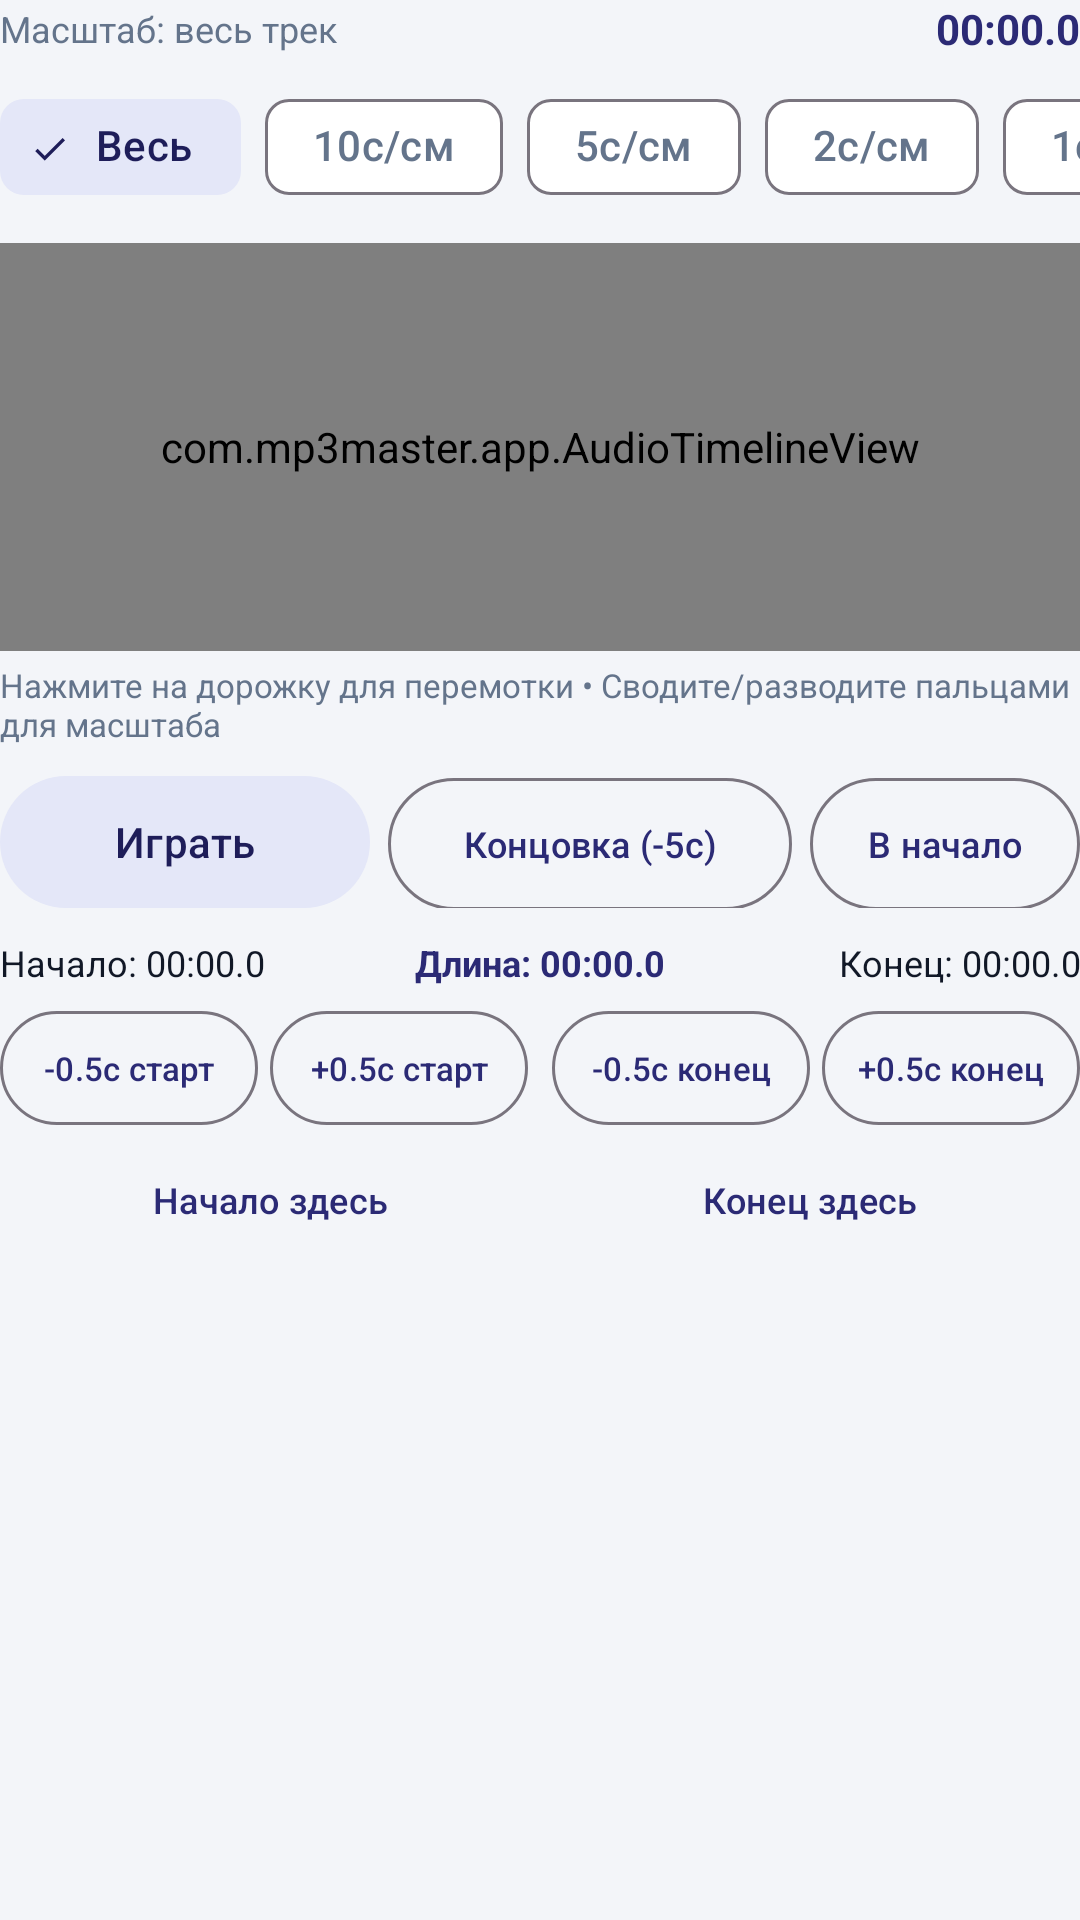

Reconstruct the res/layout file that produces this screen, plus the resources it refers to.
<!-- AndroidManifest.xml: application theme Theme.MP3Master -->
<!-- res/layout/view_trim_editor.xml -->
<?xml version="1.0" encoding="utf-8"?>
<LinearLayout xmlns:android="http://schemas.android.com/apk/res/android"
    xmlns:app="http://schemas.android.com/apk/res-auto"
    android:layout_width="match_parent"
    android:layout_height="wrap_content"
    android:orientation="vertical">

    
    <LinearLayout
        android:layout_width="match_parent"
        android:layout_height="wrap_content"
        android:gravity="center_vertical"
        android:orientation="horizontal">

        <TextView
            android:id="@+id/tvZoomLabel"
            android:layout_width="0dp"
            android:layout_height="wrap_content"
            android:layout_weight="1"
            android:text="Масштаб: весь трек"
            android:textColor="@color/text_secondary"
            android:textSize="12sp" />

        <TextView
            android:id="@+id/tvTrimCurrentPos"
            android:layout_width="wrap_content"
            android:layout_height="wrap_content"
            android:text="00:00.0"
            android:textColor="@color/primary"
            android:textSize="14sp"
            android:textStyle="bold" />
    </LinearLayout>

    <HorizontalScrollView
        android:layout_width="match_parent"
        android:layout_height="wrap_content"
        android:layout_marginTop="6dp"
        android:scrollbars="none">

        <com.google.android.material.chip.ChipGroup
            android:id="@+id/chipGroupZoom"
            android:layout_width="wrap_content"
            android:layout_height="wrap_content"
            app:singleLine="true"
            app:singleSelection="true">

            <com.google.android.material.chip.Chip
                android:id="@+id/chipZoomFit"
                style="@style/Widget.Material3.Chip.Filter"
                android:layout_width="wrap_content"
                android:layout_height="wrap_content"
                android:checked="true"
                android:text="Весь" />

            <com.google.android.material.chip.Chip
                android:id="@+id/chipZoom10s"
                style="@style/Widget.Material3.Chip.Filter"
                android:layout_width="wrap_content"
                android:layout_height="wrap_content"
                android:text="10с/см" />

            <com.google.android.material.chip.Chip
                android:id="@+id/chipZoom5s"
                style="@style/Widget.Material3.Chip.Filter"
                android:layout_width="wrap_content"
                android:layout_height="wrap_content"
                android:text="5с/см" />

            <com.google.android.material.chip.Chip
                android:id="@+id/chipZoom2s"
                style="@style/Widget.Material3.Chip.Filter"
                android:layout_width="wrap_content"
                android:layout_height="wrap_content"
                android:text="2с/см" />

            <com.google.android.material.chip.Chip
                android:id="@+id/chipZoom1s"
                style="@style/Widget.Material3.Chip.Filter"
                android:layout_width="wrap_content"
                android:layout_height="wrap_content"
                android:text="1с/см" />
        </com.google.android.material.chip.ChipGroup>
    </HorizontalScrollView>

    
    <com.mp3master.app.AudioTimelineView
        android:id="@+id/audioTimeline"
        android:layout_width="match_parent"
        android:layout_height="136dp"
        android:layout_marginTop="8dp" />

    <TextView
        android:layout_width="match_parent"
        android:layout_height="wrap_content"
        android:layout_marginTop="4dp"
        android:text="Нажмите на дорожку для перемотки • Сводите/разводите пальцами для масштаба"
        android:textColor="@color/text_secondary"
        android:textSize="11sp" />

    
    <LinearLayout
        android:layout_width="match_parent"
        android:layout_height="wrap_content"
        android:layout_marginTop="10dp"
        android:orientation="horizontal">

        <com.google.android.material.button.MaterialButton
            android:id="@+id/btnTrimPlayPause"
            style="@style/Widget.Material3.Button.TonalButton"
            android:layout_width="0dp"
            android:layout_height="44dp"
            android:layout_marginEnd="6dp"
            android:layout_weight="1.1"
            android:insetTop="0dp"
            android:insetBottom="0dp"
            android:text="Играть"
            app:icon="@drawable/ic_play" />

        <com.google.android.material.button.MaterialButton
            android:id="@+id/btnTrimPlayEnd"
            style="@style/Widget.Material3.Button.OutlinedButton"
            android:layout_width="0dp"
            android:layout_height="44dp"
            android:layout_marginEnd="6dp"
            android:layout_weight="1.2"
            android:insetTop="0dp"
            android:insetBottom="0dp"
            android:paddingHorizontal="8dp"
            android:text="Концовка (-5с)"
            android:textSize="12sp" />

        <com.google.android.material.button.MaterialButton
            android:id="@+id/btnTrimJumpStart"
            style="@style/Widget.Material3.Button.OutlinedButton"
            android:layout_width="0dp"
            android:layout_height="44dp"
            android:layout_weight="0.8"
            android:insetTop="0dp"
            android:insetBottom="0dp"
            android:paddingHorizontal="6dp"
            android:text="В начало"
            android:textSize="12sp" />
    </LinearLayout>

    
    <LinearLayout
        android:layout_width="match_parent"
        android:layout_height="wrap_content"
        android:layout_marginTop="10dp"
        android:orientation="horizontal">

        <TextView
            android:id="@+id/tvTrimStart"
            android:layout_width="0dp"
            android:layout_height="wrap_content"
            android:layout_weight="1"
            android:text="Начало: 00:00.0"
            android:textColor="@color/text_primary"
            android:textSize="12sp" />

        <TextView
            android:id="@+id/tvTrimDuration"
            android:layout_width="0dp"
            android:layout_height="wrap_content"
            android:layout_weight="1"
            android:gravity="center"
            android:text="Длина: 00:00.0"
            android:textColor="@color/primary"
            android:textSize="12sp"
            android:textStyle="bold" />

        <TextView
            android:id="@+id/tvTrimEnd"
            android:layout_width="0dp"
            android:layout_height="wrap_content"
            android:layout_weight="1"
            android:gravity="end"
            android:text="Конец: 00:00.0"
            android:textColor="@color/text_primary"
            android:textSize="12sp" />
    </LinearLayout>

    
    <LinearLayout
        android:layout_width="match_parent"
        android:layout_height="wrap_content"
        android:layout_marginTop="8dp"
        android:orientation="horizontal">

        <com.google.android.material.button.MaterialButton
            android:id="@+id/btnStartMinus"
            style="@style/Widget.Material3.Button.OutlinedButton"
            android:layout_width="0dp"
            android:layout_height="38dp"
            android:layout_marginEnd="4dp"
            android:layout_weight="1"
            android:insetTop="0dp"
            android:insetBottom="0dp"
            android:padding="0dp"
            android:text="-0.5с старт"
            android:textSize="11sp" />

        <com.google.android.material.button.MaterialButton
            android:id="@+id/btnStartPlus"
            style="@style/Widget.Material3.Button.OutlinedButton"
            android:layout_width="0dp"
            android:layout_height="38dp"
            android:layout_marginEnd="8dp"
            android:layout_weight="1"
            android:insetTop="0dp"
            android:insetBottom="0dp"
            android:padding="0dp"
            android:text="+0.5с старт"
            android:textSize="11sp" />

        <com.google.android.material.button.MaterialButton
            android:id="@+id/btnEndMinus"
            style="@style/Widget.Material3.Button.OutlinedButton"
            android:layout_width="0dp"
            android:layout_height="38dp"
            android:layout_marginEnd="4dp"
            android:layout_weight="1"
            android:insetTop="0dp"
            android:insetBottom="0dp"
            android:padding="0dp"
            android:text="-0.5с конец"
            android:textSize="11sp" />

        <com.google.android.material.button.MaterialButton
            android:id="@+id/btnEndPlus"
            style="@style/Widget.Material3.Button.OutlinedButton"
            android:layout_width="0dp"
            android:layout_height="38dp"
            android:layout_weight="1"
            android:insetTop="0dp"
            android:insetBottom="0dp"
            android:padding="0dp"
            android:text="+0.5с конец"
            android:textSize="11sp" />
    </LinearLayout>

    
    <LinearLayout
        android:layout_width="match_parent"
        android:layout_height="wrap_content"
        android:layout_marginTop="6dp"
        android:orientation="horizontal">

        <com.google.android.material.button.MaterialButton
            android:id="@+id/btnSetStartHere"
            style="@style/Widget.Material3.Button.TextButton"
            android:layout_width="0dp"
            android:layout_height="38dp"
            android:layout_weight="1"
            android:insetTop="0dp"
            android:insetBottom="0dp"
            android:text="Начало здесь"
            android:textSize="12sp" />

        <com.google.android.material.button.MaterialButton
            android:id="@+id/btnSetEndHere"
            style="@style/Widget.Material3.Button.TextButton"
            android:layout_width="0dp"
            android:layout_height="38dp"
            android:layout_weight="1"
            android:insetTop="0dp"
            android:insetBottom="0dp"
            android:text="Конец здесь"
            android:textSize="12sp" />
    </LinearLayout>

</LinearLayout>
<!-- resources referenced by this layout -->
<resources>
  <color name="primary">#2B2A75</color>
  <color name="text_primary">#111827</color>
  <color name="text_secondary">#64748B</color>
  <style name="Theme.MP3Master" parent="Theme.Material3.DayNight.NoActionBar">
          <item name="colorPrimary">@color/primary</item>
          <item name="colorOnPrimary">@color/on_primary</item>
          <item name="colorPrimaryContainer">@color/primary_container</item>
          <item name="colorOnPrimaryContainer">@color/on_primary_container</item>
          <item name="colorSecondary">@color/primary</item>
          <item name="colorSecondaryContainer">@color/primary_container</item>
          <item name="colorOnSecondaryContainer">@color/on_primary_container</item>
          <item name="colorSurface">@color/card_bg</item>
          <item name="colorSurfaceVariant">@color/pill_bg</item>
          <item name="colorOnSurface">@color/text_primary</item>
          <item name="colorOnSurfaceVariant">@color/text_secondary</item>
          <item name="android:colorBackground">@color/surface_bg</item>
          <item name="android:statusBarColor">@color/surface_bg</item>
          <item name="android:navigationBarColor">@color/card_bg</item>
          <item name="android:windowLightStatusBar">true</item>
      </style>
  <color name="on_primary">#FFFFFF</color>
  <color name="primary_container">#E4E7F8</color>
  <color name="on_primary_container">#1E1D59</color>
  <color name="card_bg">#FFFFFF</color>
  <color name="pill_bg">#EEF1F8</color>
  <color name="surface_bg">#F3F5F9</color>
</resources>
